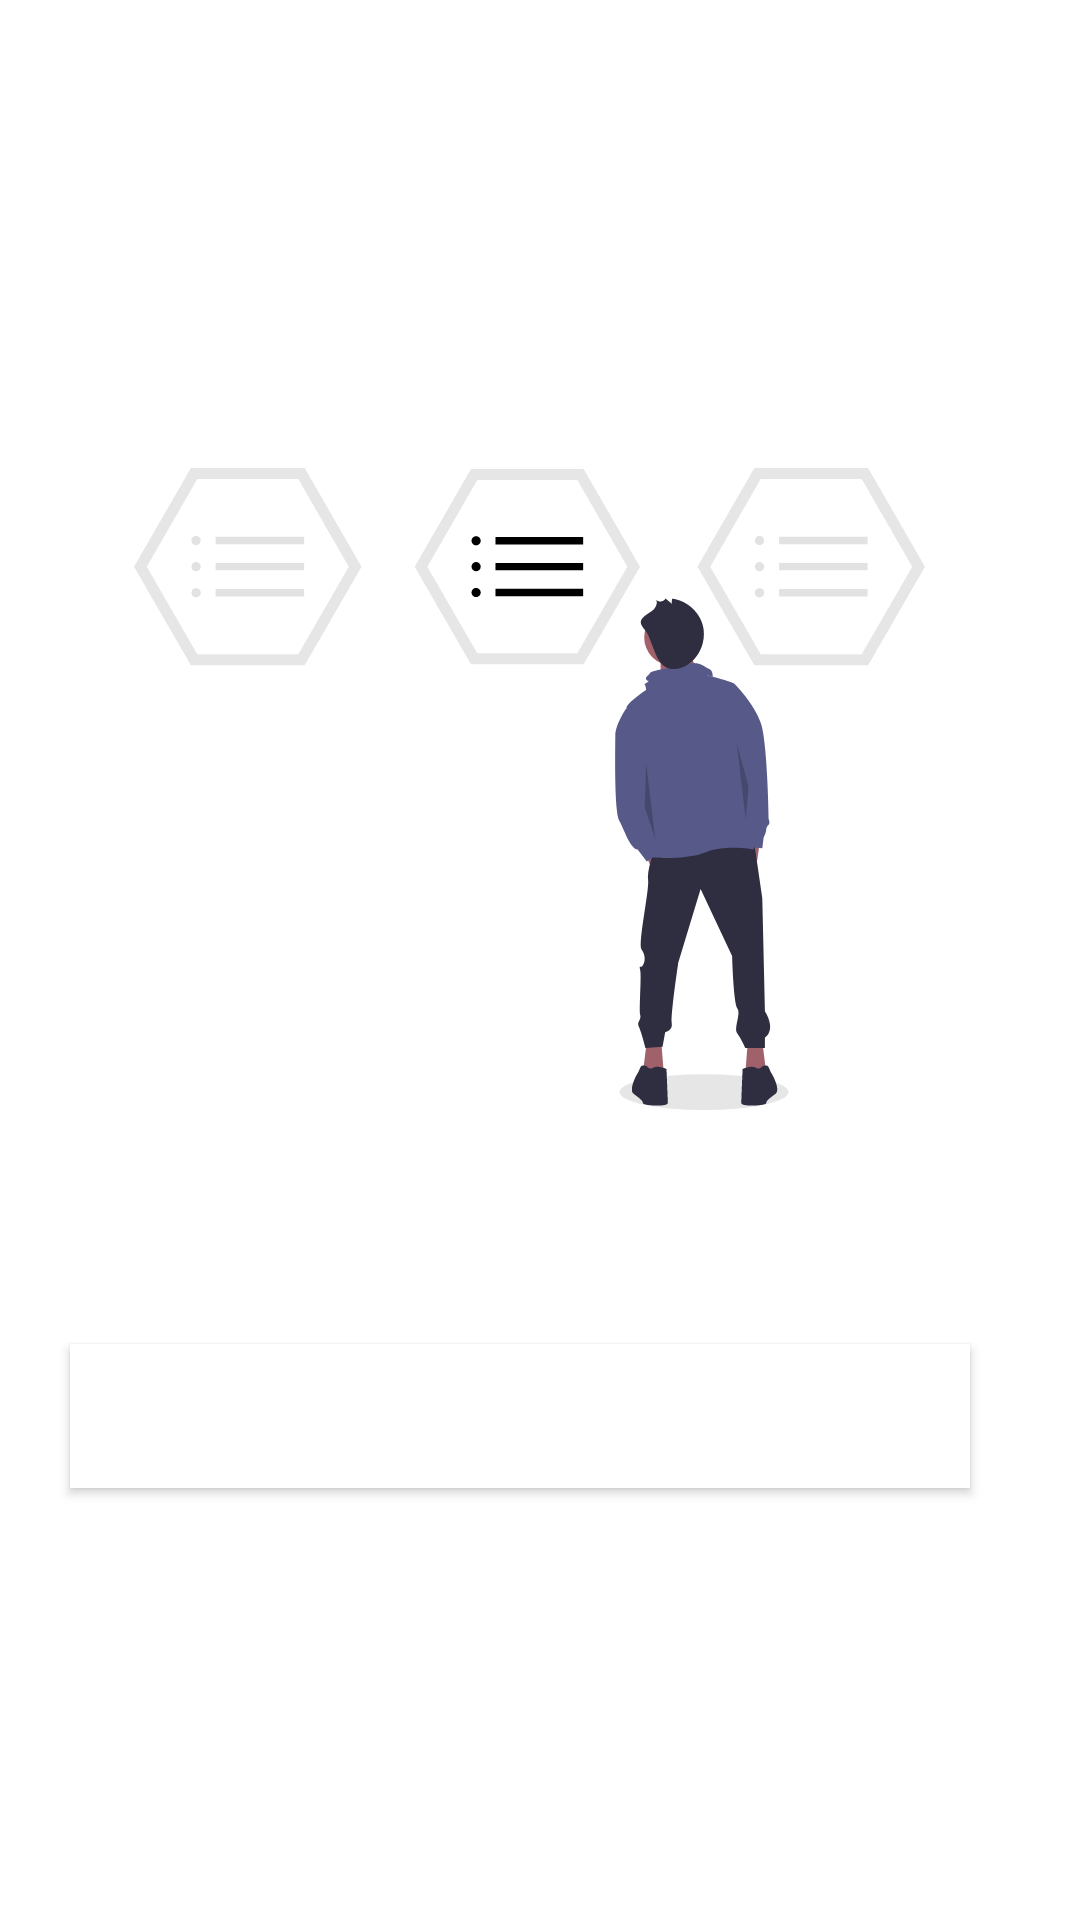

This screen was rendered from an Android layout file. Write that file and the resources it references.
<!-- AndroidManifest.xml: application theme AppTheme -->
<!-- res/layout/activity_choose_account.xml -->
<?xml version="1.0" encoding="utf-8"?>
<androidx.constraintlayout.widget.ConstraintLayout xmlns:android="http://schemas.android.com/apk/res/android"
    xmlns:app="http://schemas.android.com/apk/res-auto"
    xmlns:tools="http://schemas.android.com/tools"
    android:layout_width="match_parent"
    android:layout_height="match_parent"
    android:id="@+id/loginLayout"
    android:clickable="true"
    tools:context=".ui.ChooseAccount">

    <ImageView
        android:id="@+id/imageView6"
        android:layout_width="311dp"
        android:layout_height="214dp"
        android:layout_marginTop="156dp"
        android:layout_marginBottom="313dp"
        app:layout_constraintEnd_toEndOf="parent"
        app:layout_constraintHorizontal_bias="0.43"
        app:layout_constraintStart_toStartOf="parent"
        app:layout_constraintTop_toTopOf="parent"
        app:layout_constraintVertical_bias="0.0"
        app:srcCompat="@drawable/ic_undraw_select_option_y75i"
        tools:ignore="VectorDrawableCompat" />

    <Button
        android:id="@+id/loginButton"
        android:layout_width="300dp"
        android:layout_height="wrap_content"
        android:layout_marginBottom="144dp"
        android:background="@drawable/button"
        android:text="START"
        android:textColor="#FFFFFF"
        app:layout_constraintBottom_toBottomOf="parent"
        app:layout_constraintEnd_toEndOf="parent"
        app:layout_constraintHorizontal_bias="0.387"
        app:layout_constraintStart_toStartOf="parent" />


</androidx.constraintlayout.widget.ConstraintLayout>
<!-- resources referenced by this layout -->
<resources>
  <!-- drawable button (drawable) -->
  <?xml version="1.0" encoding="utf-8"?>
  <shape xmlns:android="http://schemas.android.com/apk/res/android">
  
  
      <solid
          android:color="#FFFFFF"
          />
  
      <corners
         android:radius="0dp"/>
  </shape>
  <!-- drawable ic_undraw_select_option_y75i: vector/xml drawable (drawable, 7588 chars, omitted) -->
  <style name="AppTheme" parent="Theme.MaterialComponents.Light.DarkActionBar">
          
          <item name="colorPrimary">@color/colorPrimary</item>
          <item name="colorPrimaryDark">@color/colorPrimaryDark</item>
          <item name="colorAccent">@color/colorAccent</item>
      </style>
  <color name="colorPrimary">#000000</color>
  <color name="colorPrimaryDark">#000000</color>
  <color name="colorAccent">#ffffff</color>
</resources>
